Run: headless pygame with SDL's dummy video driver; simulated clock (each Clock.tick advances the game by its frame time, no real sleeping); random seed 0; keys injected as events and as key.get_pressed() state; mouse plan: one left click at the window centre at the start of phase 2, then a move to the lower-right quarter at the start of phase 3.
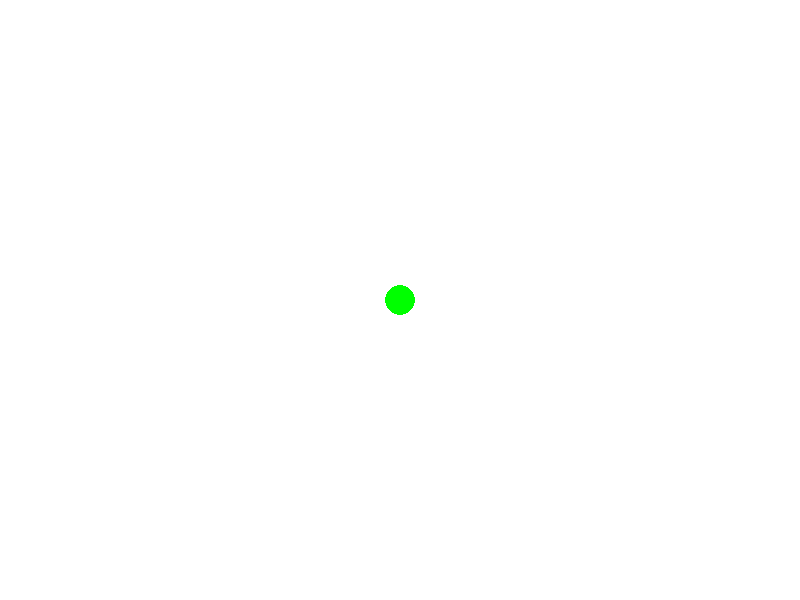
Frame 1 of 4 · flips 1–60 · no input
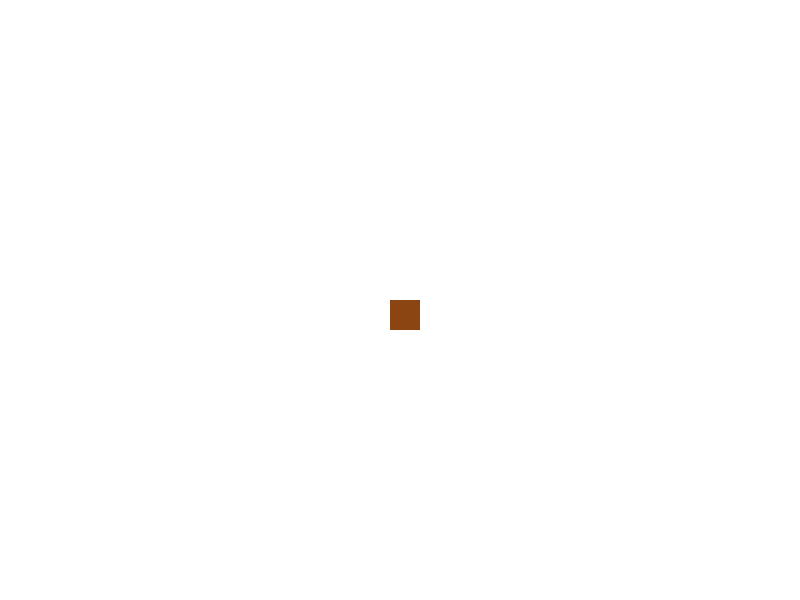
Frame 2 of 4 · flips 61–180 · clicked the window centre · tapped SPACE, RETURN · held RIGHT (→), D
Frame 3 of 4 · flips 181–300 · moved the mouse to the lower-right quarter · held DOWN (↓), S · screen unchanged from frame 2, image omitted
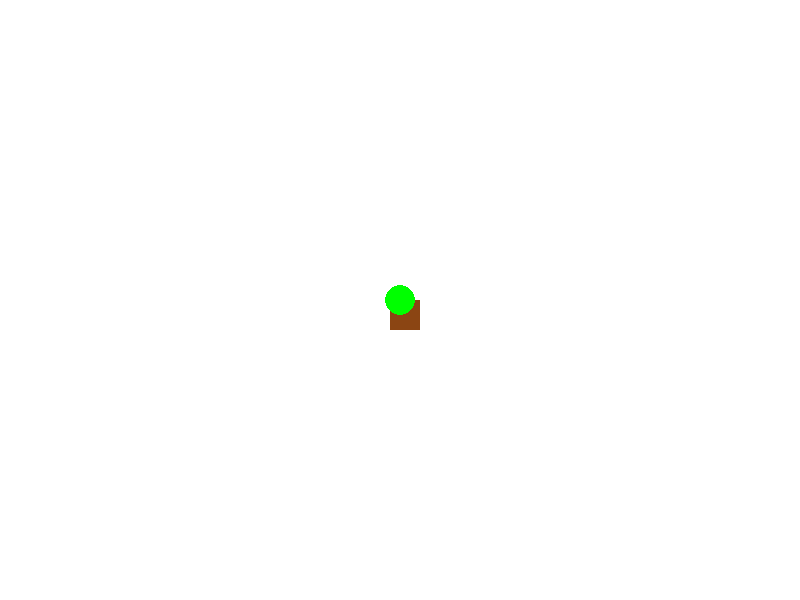
Frame 4 of 4 · flips 301–420 · held LEFT (←), A, UP (↑), W

The pygame program that drew these frames:

import pygame
import random

# Initialize Pygame
pygame.init()

# Constants
SCREEN_WIDTH = 800
SCREEN_HEIGHT = 600
BLOCK_SIZE = 30

# Colors
WHITE = (255, 255, 255)
GREEN = (0, 255, 0)
BROWN = (139, 69, 19)

# Create the screen
screen = pygame.display.set_mode((SCREEN_WIDTH, SCREEN_HEIGHT))
pygame.display.set_caption("Block Builder")

# Player position
player_x = SCREEN_WIDTH // 2
player_y = SCREEN_HEIGHT // 2
player_speed = 5

# Terrain grid
terrain = [[None] * (SCREEN_WIDTH // BLOCK_SIZE) for _ in range(SCREEN_HEIGHT // BLOCK_SIZE)]

# Main loop
running = True
while running:
    for event in pygame.event.get():
        if event.type == pygame.QUIT:
            running = False
        if event.type == pygame.MOUSEBUTTONDOWN:
            if event.button == 1:  # Left mouse button
                terrain_x = event.pos[0] // BLOCK_SIZE
                terrain_y = event.pos[1] // BLOCK_SIZE
                if terrain[terrain_y][terrain_x] == None:
                    terrain[terrain_y][terrain_x] = BROWN
                elif terrain[terrain_y][terrain_x] == BROWN:
                    terrain[terrain_y][terrain_x] = GREEN
                else:
                    terrain[terrain_y][terrain_x] = None
            if event.button == 3:  # Right mouse button
                terrain_x = event.pos[0] // BLOCK_SIZE
                terrain_y = event.pos[1] // BLOCK_SIZE
                terrain[terrain_y][terrain_x] = None

    # Check keyboard input for movement
    keys = pygame.key.get_pressed()
    if keys[pygame.K_LEFT]:
        player_x -= player_speed
    if keys[pygame.K_RIGHT]:
        player_x += player_speed
    if keys[pygame.K_UP]:
        player_y -= player_speed
    if keys[pygame.K_DOWN]:
        player_y += player_speed

    # Clear the screen
    screen.fill(WHITE)

    # Draw terrain
    for y, row in enumerate(terrain):
        for x, block_color in enumerate(row):
            if block_color:
                pygame.draw.rect(screen, block_color, (x * BLOCK_SIZE, y * BLOCK_SIZE, BLOCK_SIZE, BLOCK_SIZE))

    # Draw player
    pygame.draw.circle(screen, GREEN, (player_x, player_y), BLOCK_SIZE // 2)

    # Update the display
    pygame.display.flip()

# Quit Pygame
pygame.quit()
